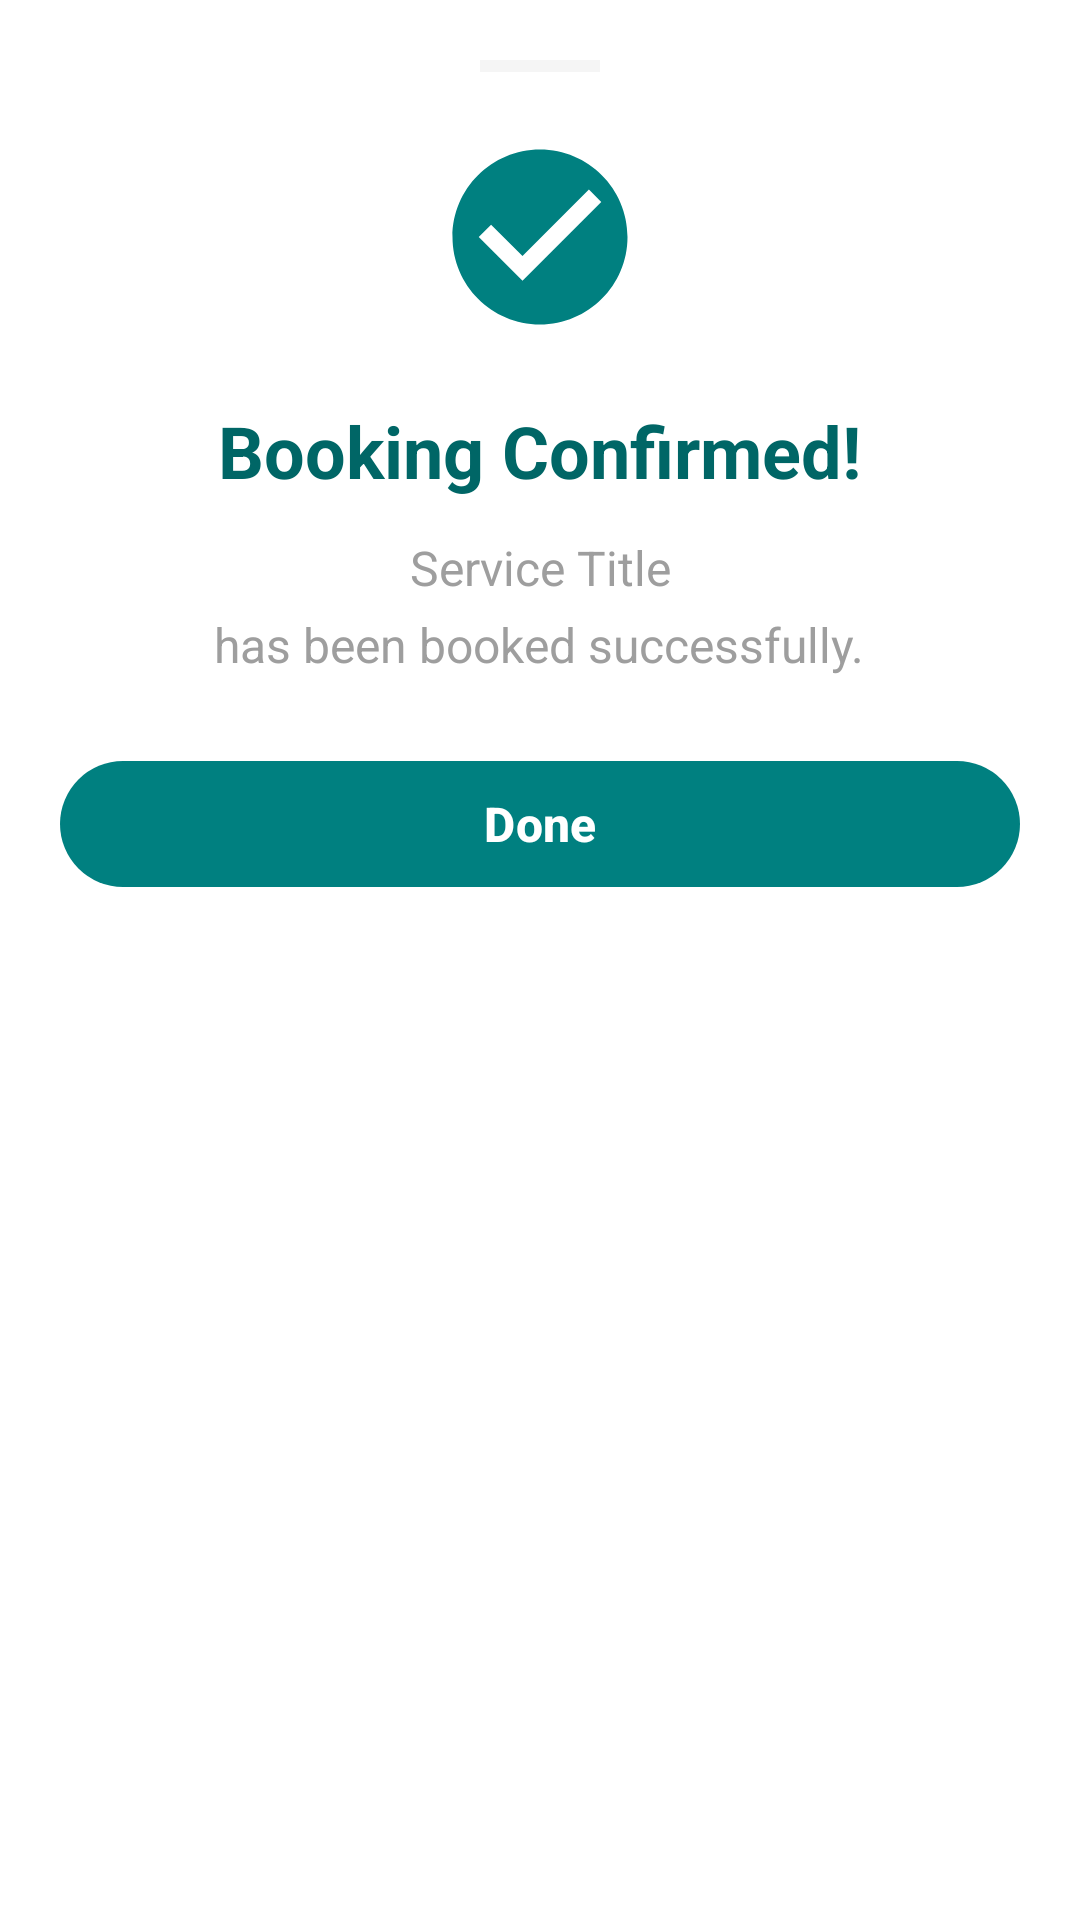

Produce the Android XML layout that renders to this screen, including the resource entries it uses.
<!-- AndroidManifest.xml: application theme Theme.Health_Hub_Kotlin -->
<!-- res/layout/dialog_booking_confirmation.xml -->
<?xml version="1.0" encoding="utf-8"?>
<LinearLayout xmlns:android="http://schemas.android.com/apk/res/android"
    xmlns:app="http://schemas.android.com/apk/res-auto"
    android:layout_width="match_parent"
    android:layout_height="wrap_content"
    android:orientation="vertical"
    android:padding="20dp"
    android:background="@color/white">

    <View
        android:layout_width="40dp"
        android:layout_height="4dp"
        android:layout_gravity="center_horizontal"
        android:layout_marginBottom="20dp"
        android:background="@color/light_grey" />

    <ImageView
        android:layout_width="70dp"
        android:layout_height="70dp"
        android:layout_gravity="center_horizontal"
        android:src="@drawable/ic_check_circle"
        android:tint="@color/teal" />

    <TextView
        android:layout_width="wrap_content"
        android:layout_height="wrap_content"
        android:layout_gravity="center_horizontal"
        android:layout_marginTop="20dp"
        android:text="Booking Confirmed!"
        android:textColor="@color/dark_teal"
        android:textSize="24sp"
        android:textStyle="bold" />

    <TextView
        android:id="@+id/tv_service_title"
        android:layout_width="wrap_content"
        android:layout_height="wrap_content"
        android:layout_gravity="center_horizontal"
        android:layout_marginTop="12dp"
        android:text="Service Title"
        android:textColor="@color/grey"
        android:textSize="16sp"
        android:textAlignment="center" />

    <TextView
        android:layout_width="wrap_content"
        android:layout_height="wrap_content"
        android:layout_gravity="center_horizontal"
        android:layout_marginTop="4dp"
        android:text="has been booked successfully."
        android:textColor="@color/grey"
        android:textSize="16sp"
        android:textAlignment="center" />

    <com.google.android.material.button.MaterialButton
        android:id="@+id/btn_done"
        android:layout_width="match_parent"
        android:layout_height="50dp"
        android:layout_marginTop="24dp"
        android:text="Done"
        android:textColor="@color/white"
        android:textSize="16sp"
        android:textStyle="bold"
        app:cornerRadius="30dp"
        app:backgroundTint="@color/teal" />

</LinearLayout>
<!-- resources referenced by this layout -->
<resources>
  <color name="dark_teal">#FF006666</color>
  <color name="grey">#FF9E9E9E</color>
  <color name="light_grey">#FFF5F5F5</color>
  <color name="teal">#FF008080</color>
  <color name="white">#FFFFFFFF</color>
  <!-- drawable ic_check_circle (drawable) -->
  <?xml version="1.0" encoding="utf-8"?>
  <vector xmlns:android="http://schemas.android.com/apk/res/android"
      android:width="24dp"
      android:height="24dp"
      android:viewportWidth="24"
      android:viewportHeight="24">
      <path
          android:fillColor="?attr/colorControlNormal"
          android:pathData="M12,2C6.48,2 2,6.48 2,12s4.48,10 10,10 10,-4.48 10,-10S17.52,2 12,2zM10,17l-5,-5 1.41,-1.41L10,14.17l7.59,-7.59L19,8l-9,9z" />
  </vector>
  <style name="Theme.Health_Hub_Kotlin" parent="Base.Theme.Health_Hub_Kotlin" />
  <style name="Base.Theme.Health_Hub_Kotlin" parent="Theme.Material3.Light.NoActionBar">
          
          
      </style>
</resources>
